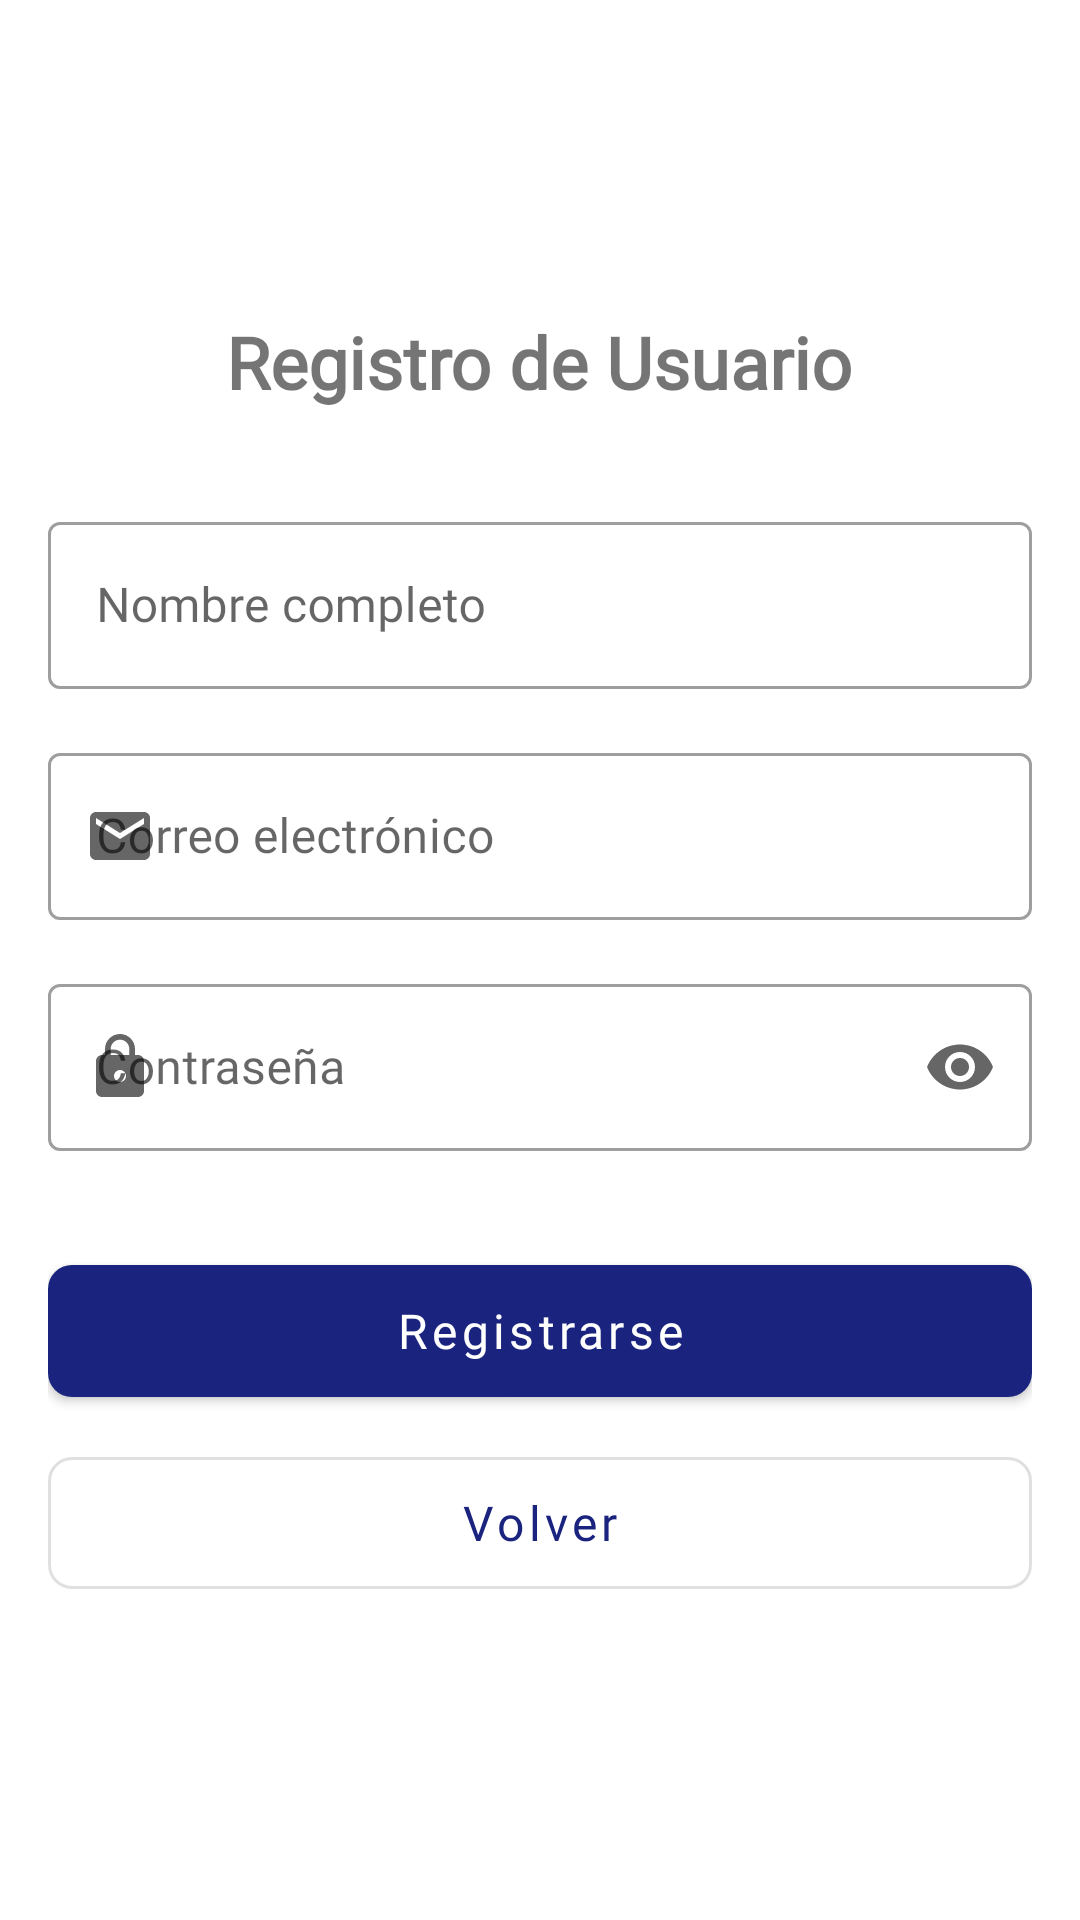

Reconstruct the res/layout file that produces this screen, plus the resources it refers to.
<!-- AndroidManifest.xml: application theme Theme.GestionAsistencia -->
<!-- res/layout/activity_register.xml -->
<?xml version="1.0" encoding="utf-8"?>
<androidx.constraintlayout.widget.ConstraintLayout xmlns:android="http://schemas.android.com/apk/res/android"
    xmlns:app="http://schemas.android.com/apk/res-auto"
    android:layout_width="match_parent"
    android:layout_height="match_parent"
    android:padding="16dp">

    <LinearLayout
        android:layout_width="match_parent"
        android:layout_height="wrap_content"
        android:orientation="vertical"
        android:gravity="center"
        app:layout_constraintTop_toTopOf="parent"
        app:layout_constraintBottom_toBottomOf="parent"
        app:layout_constraintStart_toStartOf="parent"
        app:layout_constraintEnd_toEndOf="parent">

        <TextView
            android:layout_width="wrap_content"
            android:layout_height="wrap_content"
            android:text="Registro de Usuario"
            android:textSize="24sp"
            android:textStyle="bold"
            android:layout_marginBottom="32dp"
            android:fontFamily="@font/poppins"/>

        <com.google.android.material.textfield.TextInputLayout
            android:layout_width="match_parent"
            android:layout_height="wrap_content"
            android:layout_marginBottom="16dp"
            app:startIconDrawable="@drawable/ic_baseline_person_24"
            style="@style/Widget.MaterialComponents.TextInputLayout.OutlinedBox">

            <com.google.android.material.textfield.TextInputEditText
                android:id="@+id/etDisplayName"
                android:layout_width="match_parent"
                android:layout_height="wrap_content"
                android:hint="Nombre completo"
                android:inputType="textPersonName"
                android:fontFamily="@font/poppins"/>

        </com.google.android.material.textfield.TextInputLayout>

        <com.google.android.material.textfield.TextInputLayout
            android:layout_width="match_parent"
            android:layout_height="wrap_content"
            android:layout_marginBottom="16dp"
            app:startIconDrawable="@drawable/ic_baseline_email_24"
            style="@style/Widget.MaterialComponents.TextInputLayout.OutlinedBox">

            <com.google.android.material.textfield.TextInputEditText
                android:id="@+id/etEmail"
                android:layout_width="match_parent"
                android:layout_height="wrap_content"
                android:hint="Correo electrónico"
                android:inputType="textEmailAddress"
                android:fontFamily="@font/poppins"/>

        </com.google.android.material.textfield.TextInputLayout>

        <com.google.android.material.textfield.TextInputLayout
            android:layout_width="match_parent"
            android:layout_height="wrap_content"
            android:layout_marginBottom="32dp"
            app:startIconDrawable="@drawable/ic_baseline_lock_24"
            app:endIconMode="password_toggle"
            style="@style/Widget.MaterialComponents.TextInputLayout.OutlinedBox">

            <com.google.android.material.textfield.TextInputEditText
                android:id="@+id/etPassword"
                android:layout_width="match_parent"
                android:layout_height="wrap_content"
                android:hint="Contraseña"
                android:inputType="textPassword"
                android:fontFamily="@font/poppins"/>

        </com.google.android.material.textfield.TextInputLayout>

        <com.google.android.material.button.MaterialButton
            android:id="@+id/btnRegister"
            android:layout_width="match_parent"
            android:layout_height="56dp"
            android:text="Registrarse"
            android:textAllCaps="false"
            android:textSize="16sp"
            android:fontFamily="@font/poppins"
            app:cornerRadius="8dp"/>

        <com.google.android.material.button.MaterialButton
            android:id="@+id/btnBack"
            android:layout_width="match_parent"
            android:layout_height="56dp"
            android:text="Volver"
            android:textAllCaps="false"
            android:textSize="16sp"
            android:layout_marginTop="8dp"
            android:fontFamily="@font/poppins"
            style="@style/Widget.MaterialComponents.Button.OutlinedButton"
            app:cornerRadius="8dp"/>

    </LinearLayout>

</androidx.constraintlayout.widget.ConstraintLayout>
<!-- resources referenced by this layout -->
<resources>
  <!-- drawable ic_baseline_email_24 (drawable) -->
  <?xml version="1.0" encoding="utf-8"?>
  <vector android:height="24dp" android:tint="#000000"
      android:viewportHeight="24" android:viewportWidth="24"
      android:width="24dp" xmlns:android="http://schemas.android.com/apk/res/android">
      <path android:fillColor="@android:color/white" android:pathData="M20,4L4,4c-1.1,0 -1.99,0.9 -1.99,2L2,18c0,1.1 0.9,2 2,2h16c1.1,0 2,-0.9 2,-2L22,6c0,-1.1 -0.9,-2 -2,-2zM20,8l-8,5 -8,-5L4,6l8,5 8,-5v2z"/></vector>
  <!-- drawable ic_baseline_lock_24 (drawable) -->
  <?xml version="1.0" encoding="utf-8"?>
  <vector android:height="24dp" android:tint="#000000"
      android:viewportHeight="24" android:viewportWidth="24"
      android:width="24dp" xmlns:android="http://schemas.android.com/apk/res/android">
      <path android:fillColor="@android:color/white" android:pathData="M18,8h-1L17,6c0,-2.76 -2.24,-5 -5,-5S7,3.24 7,6v2L6,8c-1.1,0 -2,0.9 -2,2v10c0,1.1 0.9,2 2,2h12c1.1,0 2,-0.9 2,-2L20,10c0,-1.1 -0.9,-2 -2,-2zM12,17c-1.1,0 -2,-0.9 -2,-2s0.9,-2 2,-2 2,0.9 2,2 -0.9,2 -2,2zM15.1,8L8.9,8L8.9,6c0,-1.71 1.39,-3.1 3.1,-3.1 1.71,0 3.1,1.39 3.1,3.1v2z"/>
  </vector>
  <style name="Theme.GestionAsistencia" parent="Theme.MaterialComponents.Light.NoActionBar">
          <item name="colorPrimary">@color/primary</item>
          <item name="colorPrimaryDark">@color/primary_dark</item>
          <item name="colorAccent">@color/accent</item>
          <item name="android:windowBackground">@color/white</item>
          <item name="android:statusBarColor">@color/primary_dark</item>
      </style>
  <color name="primary">#1A237E</color>
  <color name="primary_dark">#0D47A1</color>
  <color name="accent">#2962FF</color>
  <color name="white">#FFFFFFFF</color>
</resources>
